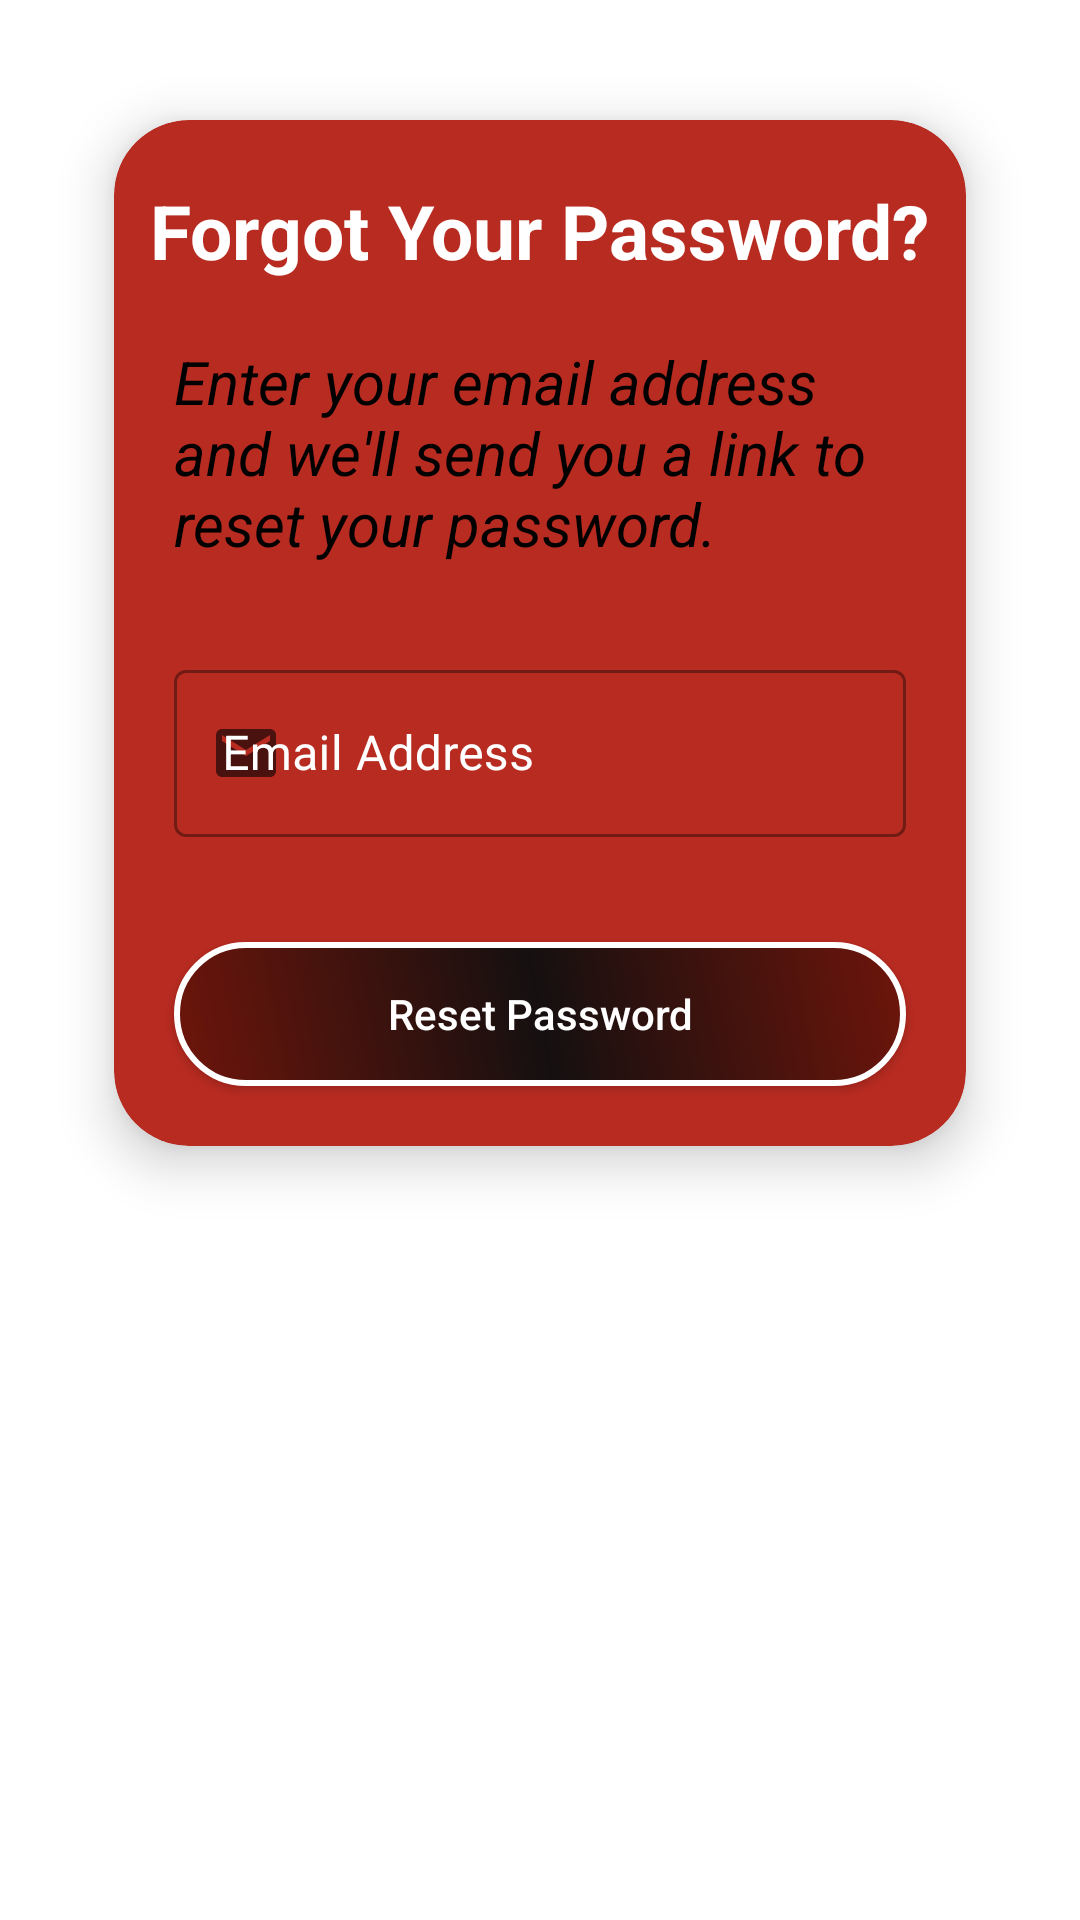

Here is an Android app screen rendered from its layout file. Give the layout XML and the strings, colors and styles it references.
<!-- AndroidManifest.xml: application theme Theme.ScreenTime -->
<!-- res/layout/activity_reset_password.xml -->
<?xml version="1.0" encoding="utf-8"?>
<androidx.constraintlayout.widget.ConstraintLayout xmlns:android="http://schemas.android.com/apk/res/android"
    xmlns:app="http://schemas.android.com/apk/res-auto"
    xmlns:tools="http://schemas.android.com/tools"
    android:layout_width="match_parent"
    android:layout_height="match_parent"
    tools:context=".ResetPasswordActivity">

    <androidx.cardview.widget.CardView
        android:id="@+id/card_view"
        android:layout_width="match_parent"
        android:layout_height="wrap_content"
        android:layout_marginStart="38dp"
        android:layout_marginTop="40dp"
        android:layout_marginEnd="38dp"
        android:layout_marginBottom="50dp"
        app:cardBackgroundColor="#B82B21"
        app:cardCornerRadius="25dp"
        app:cardElevation="10dp"
        app:layout_constraintEnd_toEndOf="parent"
        app:layout_constraintStart_toStartOf="parent"
        app:layout_constraintTop_toTopOf="parent">

        <LinearLayout
            android:layout_width="match_parent"
            android:layout_height="wrap_content"
            android:layout_gravity="center"
            android:orientation="vertical">

            <TextView
                android:layout_width="wrap_content"
                android:layout_height="wrap_content"
                android:layout_gravity="center"
                android:layout_marginTop="20dp"
                android:text="Forgot Your Password?"
                android:textColor="@color/white"
                android:textSize="25dp"
                android:textStyle="bold" />
            <TextView
                android:layout_width="wrap_content"
                android:layout_height="wrap_content"
                android:layout_marginTop="20dp"
                android:layout_marginStart="20dp"
                android:text="Enter your email address and we'll send you a link to reset your password."
                android:textColor="@color/black"
                android:textSize="20dp"
                android:layout_marginEnd="20dp"
                android:textStyle="italic" />

            <com.google.android.material.textfield.TextInputLayout
                android:id="@+id/til_email_reset_password"
                style="@style/Widget.MaterialComponents.TextInputLayout.OutlinedBox"
                android:layout_width="match_parent"
                android:layout_height="wrap_content"
                android:layout_marginStart="20dp"
                android:layout_marginTop="30dp"
                android:layout_marginEnd="20dp"
                android:textColorHint="@color/white"
                app:startIconDrawable="@drawable/ic_baseline_email_24">

                <com.google.android.material.textfield.TextInputEditText
                    android:id="@+id/tiet_email_reset_password"
                    android:layout_width="match_parent"
                    android:layout_height="wrap_content"
                    android:hint="Email Address" />
            </com.google.android.material.textfield.TextInputLayout>

            <androidx.appcompat.widget.AppCompatButton
                android:id="@+id/btn_reset_password"
                style="@style/button_login"
                android:layout_width="match_parent"
                android:layout_height="wrap_content"
                android:layout_marginStart="20dp"
                android:layout_marginTop="35dp"
                android:layout_marginEnd="20dp"
                android:layout_marginBottom="20dp"
                android:elevation="15dp"
                android:gravity="center"
                android:text="Reset Password"
                android:textAllCaps="false"
                android:textColor="@color/white" />


        </LinearLayout>
    </androidx.cardview.widget.CardView>


</androidx.constraintlayout.widget.ConstraintLayout>
<!-- resources referenced by this layout -->
<resources>
  <color name="black">#FF000000</color>
  <color name="white">#FFFFFFFF</color>
  <!-- drawable ic_baseline_email_24 (drawable) -->
  <vector xmlns:android="http://schemas.android.com/apk/res/android"
      android:width="24dp"
      android:height="24dp"
      android:viewportWidth="24"
      android:viewportHeight="24">
    <path
        android:fillColor="#BC3329"
        android:pathData="M20,4L4,4c-1.1,0 -1.99,0.9 -1.99,2L2,18c0,1.1 0.9,2 2,2h16c1.1,0 2,-0.9 2,-2L22,6c0,-1.1 -0.9,-2 -2,-2zM20,8l-8,5 -8,-5L4,6l8,5 8,-5v2z"/>
  </vector>
  <style name="button_login">
          <item name="android:background">@drawable/button_wh_normal</item>
      </style>
  <style name="Theme.ScreenTime" parent="Theme.MaterialComponents.DayNight.DarkActionBar">
          
          <item name="colorPrimary">#F47B72</item>
          <item name="colorPrimaryVariant">#BC3329</item>
          <item name="colorOnPrimary">@color/white</item>
          
          <item name="colorSecondary">@color/teal_200</item>
          <item name="colorSecondaryVariant">@color/teal_700</item>
          <item name="titleTextColor">@color/black</item>
          <item name="colorOnSecondary">@color/black</item>
          
          <item name="android:statusBarColor" tools:targetApi="l">?attr/colorPrimaryVariant</item>
          
      </style>
  <!-- drawable button_wh_normal (drawable-v24) -->
  <?xml version="1.0" encoding="utf-8"?>
  <shape xmlns:android="http://schemas.android.com/apk/res/android"
      android:shape="rectangle" >
  
      <gradient
          android:angle="45"
          android:centerColor="#151010"
          android:endColor="#6E150B"
          android:startColor="#6E150B" />
  
      <padding
          android:bottom="8dp"
          android:left="16dp"
          android:right="16dp"
          android:top="8dp" />
      <stroke android:width="2dp"
          android:color="@color/white" />
  
      <corners android:radius="48dp" />
  
  </shape>
  <color name="teal_200">#FF03DAC5</color>
  <color name="teal_700">#FF018786</color>
</resources>
